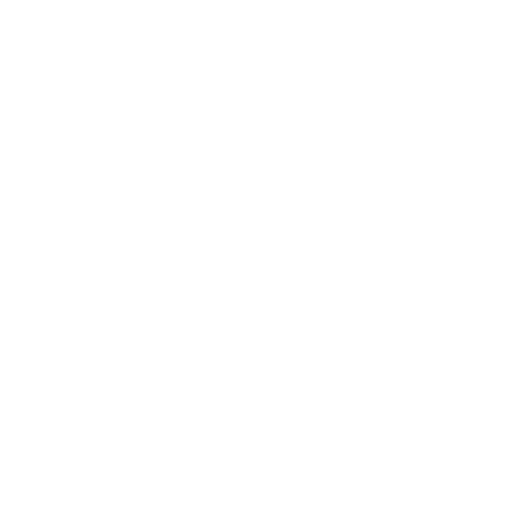
t = 0.00 s
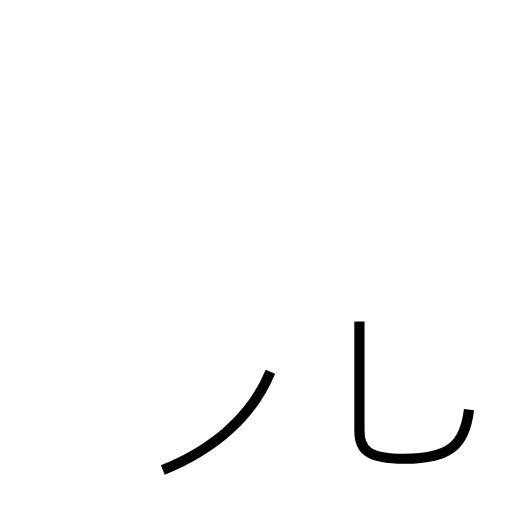
t = 1.21 s
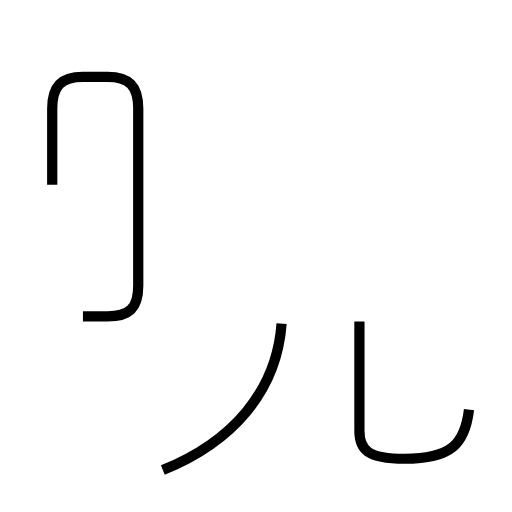
t = 2.69 s
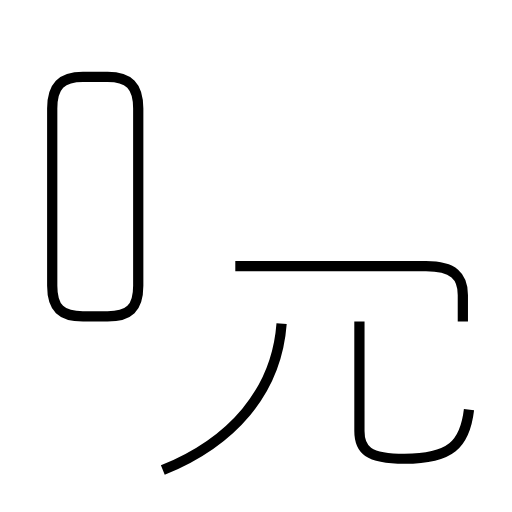
t = 3.93 s
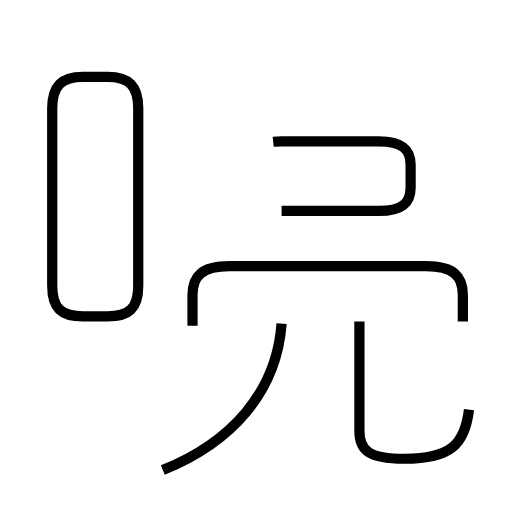
t = 5.12 s
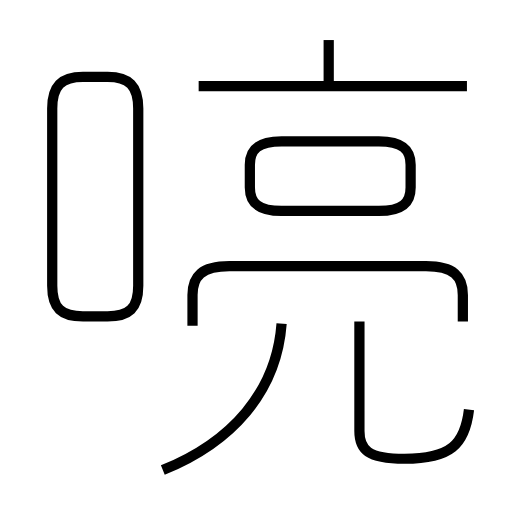
t = 6.34 s

The animated SVG that drew these frames (rendered in a browser with its animation timeline set to each time). Animation: 7 SMIL elements (animate=7); one cycle of 6.34 s.

<?xml version='1.0' encoding='utf-8'?>
<svg viewBox="0.0 -6.0 50.0 50.0" version="1.1" xmlns="http://www.w3.org/2000/svg"><rect x="-1000" y="-1000" width="2000" height="2000" stroke="white" fill="white" /><g style="fill:none;stroke:#000000;stroke-width:1"><path d="M 45.8 -4.0 C 45.4 -0.6 44.0 0.8 39.5 0.8 C 35.9 0.8 35.1 -0.1 35.1 -1.9 L 35.1 -12.6 " transform="translate(0.0 38.0)" stroke-dasharray="25.68781246526681" stroke-dashoffset="25.68781246526681"><animate attributeName="stroke-dashoffset" from="25.68781246526681" to="0" dur="0.7706343739580043s" begin="0s; anim_end.end" fill="freeze" id="anim0" /></path><path d="M 15.9 1.9 C 22.6 -0.8 27.0 -5.7 27.5 -12.4 " transform="translate(0.0 38.0)" stroke-dasharray="19.47476411353013" stroke-dashoffset="19.47476411353013"><animate attributeName="stroke-dashoffset" from="19.47476411353013" to="0" dur="0.5842429234059039s" begin="anim0.end" fill="freeze" id="anim1" /></path><path d="M 8.1 -13.1 L 10.5 -13.1 C 12.6 -13.1 13.5 -13.9 13.5 -16.1 L 13.5 -33.4 C 13.5 -35.6 12.6 -36.5 10.5 -36.5 L 8.1 -36.5 C 6.0 -36.5 5.1 -35.6 5.1 -33.4 L 5.1 -16.1 C 5.1 -13.9 6.0 -13.1 8.1 -13.1 Z " transform="translate(0.0 38.0)" stroke-dasharray="59.30097076275356" stroke-dashoffset="59.30097076275356"><animate attributeName="stroke-dashoffset" from="59.30097076275356" to="0" dur="1.7790291228826067s" begin="anim1.end" fill="freeze" id="anim2" /></path><path d="M 45.2 -12.6 L 45.2 -15.2 C 45.2 -17.0 44.3 -18.0 41.6 -18.0 L 22.4 -18.0 C 19.7 -18.0 18.8 -17.0 18.8 -15.2 L 18.8 -12.2 " transform="translate(0.0 38.0)" stroke-dasharray="35.314948898979836" stroke-dashoffset="35.314948898979836"><animate attributeName="stroke-dashoffset" from="35.314948898979836" to="0" dur="1.059448466969395s" begin="anim2.end" fill="freeze" id="anim3" /></path><path d="M 27.5 -23.4 L 37.0 -23.4 C 39.3 -23.4 40.1 -24.2 40.1 -25.7 L 40.1 -27.9 C 40.1 -29.4 39.3 -30.2 37.0 -30.2 L 27.5 -30.2 C 25.2 -30.2 24.4 -29.4 24.4 -27.9 L 24.4 -25.7 C 24.4 -24.2 25.2 -23.4 27.5 -23.4 Z " transform="translate(0.0 38.0)" stroke-dasharray="41.16607535873139" stroke-dashoffset="41.16607535873139"><animate attributeName="stroke-dashoffset" from="41.16607535873139" to="0" dur="1.2349822607619416s" begin="anim3.end" fill="freeze" id="anim4" /></path><path d="M 45.6 -35.6 L 19.4 -35.6 " transform="translate(0.0 38.0)" stroke-dasharray="26.200000000000003" stroke-dashoffset="26.200000000000003"><animate attributeName="stroke-dashoffset" from="26.200000000000003" to="0" dur="0.786s" begin="anim4.end" fill="freeze" id="anim5" /></path><path d="M 32.1 -35.9 L 32.1 -40.1" transform="translate(0.0 38.0)" stroke-dasharray="4.200000000000003" stroke-dashoffset="4.200000000000003"><animate attributeName="stroke-dashoffset" from="4.200000000000003" to="0" dur="0.12600000000000008s" begin="anim5.end" fill="freeze" id="anim_end" /></path></g></svg>
